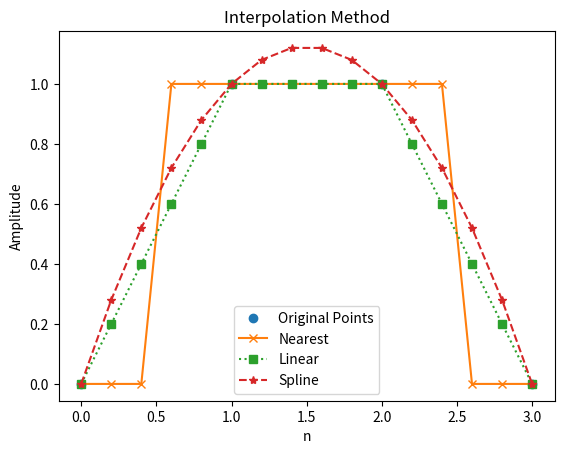

Source code (Python):
""" Chapter 9 Example 1
"""

import numpy as np
import matplotlib.pyplot as plt
from scipy.interpolate import interp1d

# Define the data points
x1 = np.arange(0, 4)
x2 = np.arange(0, 3.2, 0.2)
y = np.array([0, 1, 1, 0])

# Create interpolation functions
xnearest = interp1d(x1, y, kind='nearest')
xlinear = interp1d(x1, y, kind='linear')
xspline = interp1d(x1, y, kind='cubic')  # 'cubic' for spline interpolation

# Interpolated values
ynearest_vals = xnearest(x2)
ylinear_vals = xlinear(x2)
yspline_vals = xspline(x2)

# Plot the results
plt.plot(x1, y, 'o', label='Original Points')
plt.plot(x2, ynearest_vals, '-x', label='Nearest')
plt.plot(x2, ylinear_vals, ':s', label='Linear')
plt.plot(x2, yspline_vals, '--*', label='Spline')

# Add labels and title
plt.xlabel('n')
plt.ylabel('Amplitude')
plt.title('Interpolation Method')
plt.legend()

# Save the plot as a high-resolution vector file (SVG, EPS, or PDF)
plt.savefig('plot_high_res.svg', format='svg', dpi=600)  # Save as SVG
plt.savefig('plot_high_res.pdf', format='pdf', dpi=600)  # Save as PDF
# plt.savefig('plot_high_res.eps', format='ePS', dpi=600)  # Save as EPS

# Show the plot
plt.show()
